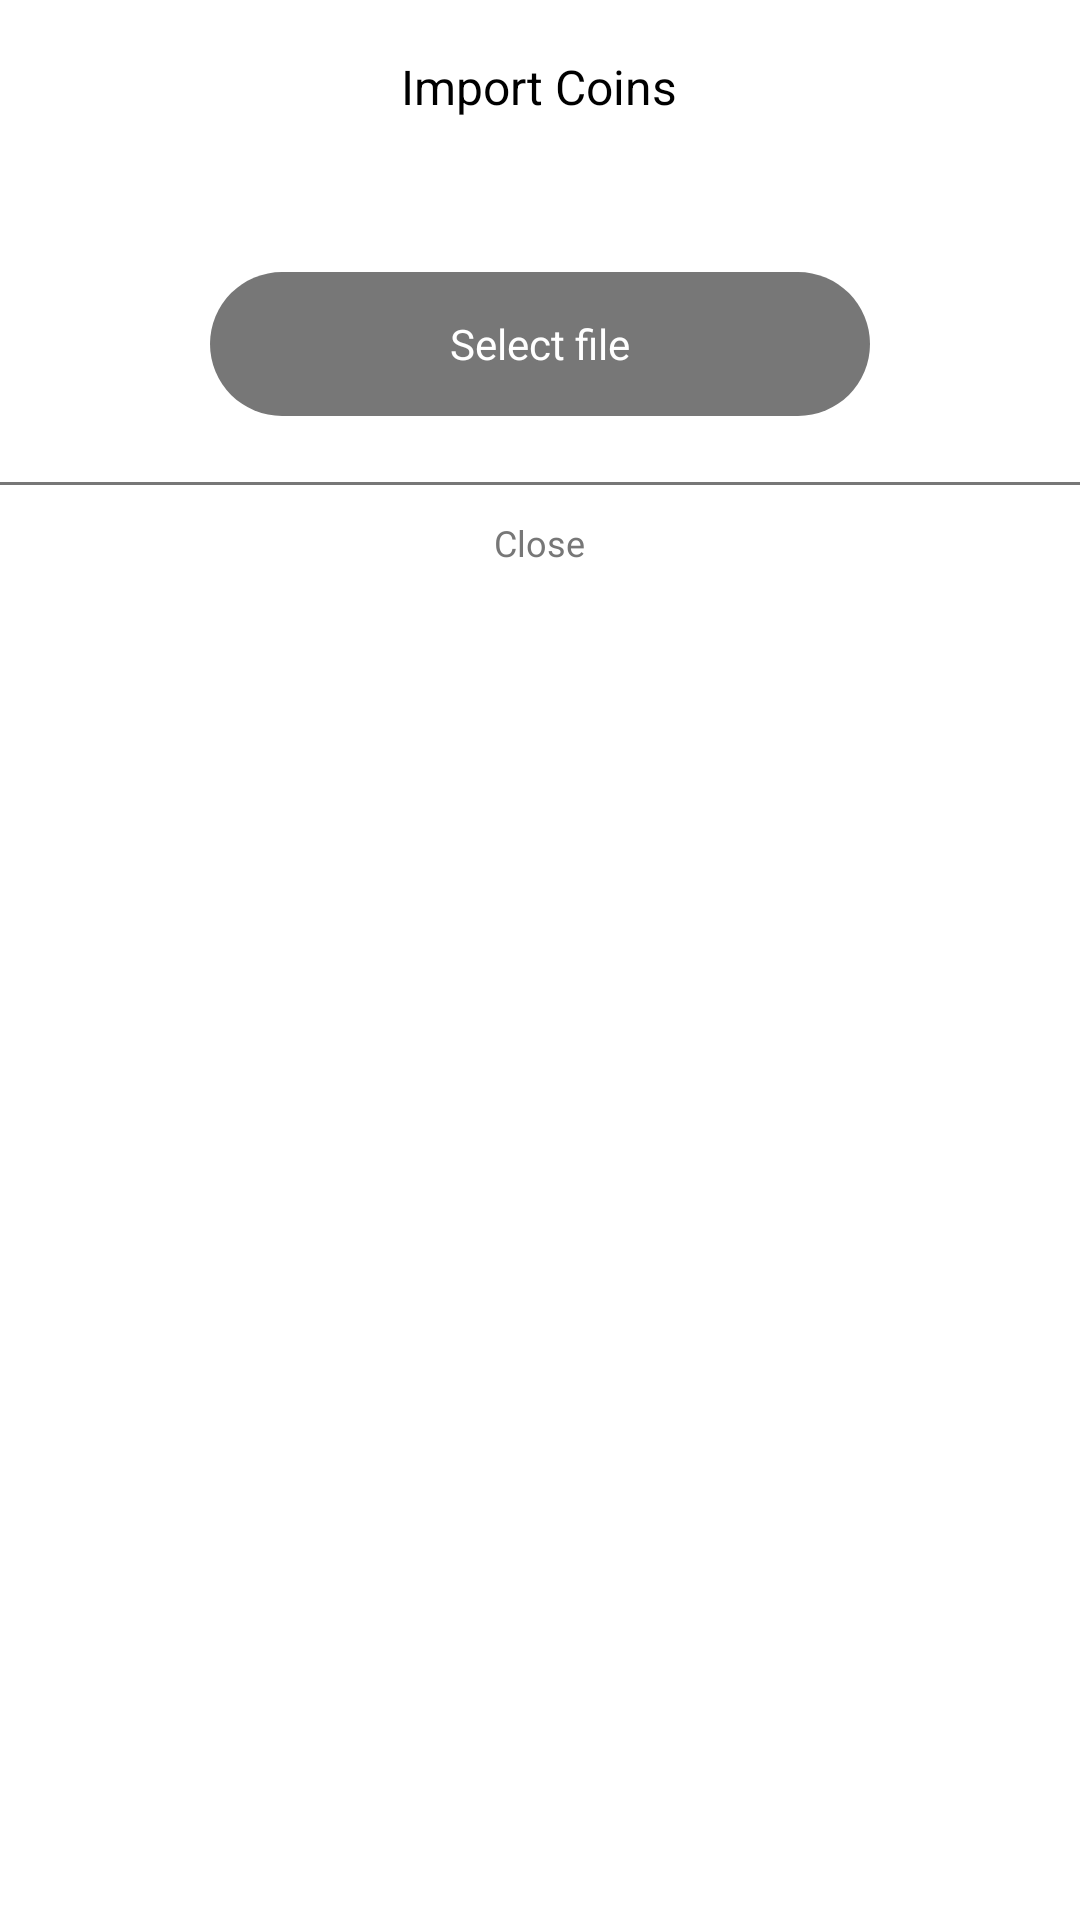

Produce the Android XML layout that renders to this screen, including the resource entries it uses.
<!-- AndroidManifest.xml: fallback theme Theme.MaterialComponents.DayNight.NoActionBar -->
<!-- res/layout/importdialog.xml -->
<?xml version="1.0" encoding="utf-8"?>
<LinearLayout xmlns:android="http://schemas.android.com/apk/res/android"
    style="@style/dialogwidth"
    android:layout_height="wrap_content"
    android:orientation="vertical"
    android:background="@drawable/dialogbg"
    android:layout_marginLeft="32dp"
    android:layout_marginRight="32dp"
    android:layout_marginBottom="32dp"
    android:layout_marginTop="32dp"
>
<LinearLayout 
	android:layout_width="fill_parent"
	android:layout_height="wrap_content"
	android:layout_alignParentTop="true"
	android:orientation="vertical"
	android:id="@+id/toplayer"
	android:padding="8dp"
>

<TextView
        android:layout_height="wrap_content"
        android:layout_width="wrap_content"
        android:gravity="center"
        android:layout_gravity="center"
        android:text="@string/importcoins"
        android:textColor="#000000"
        android:textSize="16dp"
        android:layout_marginTop="10dp"
/>


<TextView
        android:layout_height="wrap_content"
        android:layout_width="wrap_content"
        android:gravity="center"
        android:layout_gravity="center"
        android:text=""
        android:textColor="#777777"
        android:textSize="14dp"
        android:layout_marginTop="16dp"
	android:id="@+id/infotext"
/>

<LinearLayout
	android:id="@+id/filebutton"
	android:layout_width="220dp"
	android:layout_height="48dp"
	android:layout_gravity="center"
	android:gravity="center"
	android:clickable="true"
	android:background="@drawable/buttoncommon"
       	android:layout_marginTop="16dp"
	android:padding="8dp"
>
	<TextView
	        android:layout_height="wrap_content"
        	android:layout_width="wrap_content"
	        android:gravity="center"
        	android:layout_gravity="center"
	        android:text="@string/selectfile"
        	android:textColor="#FFFFFF"
	        android:textSize="14dp"
	/>

</LinearLayout>



</LinearLayout>


<LinearLayout
	android:id="@+id/buttonwrapper"
	android:layout_width="fill_parent"
	android:layout_height="wrap_content"
	android:layout_marginTop="14dp"
       	android:gravity="center"
	android:background="@drawable/border"
	android:layout_alignParentBottom="true"
>
	<LinearLayout
		android:id="@+id/closebutton"
		android:layout_width="0dp"
		android:layout_height="wrap_content"
		android:layout_weight="1"
       		android:gravity="center"
		android:clickable="true"
	>
		<TextView
			android:layout_marginTop="12dp"
			android:layout_marginBottom="12dp"
        		android:layout_height="wrap_content"
		        android:layout_width="wrap_content"
        		android:gravity="center|top"
	        	android:layout_gravity="center|top"
	        	android:text="@string/close"
		        android:textColor="#777777"
        		android:textSize="12dp"
		/>
	</LinearLayout>
</LinearLayout>



</LinearLayout>
<!-- resources referenced by this layout -->
<resources>
  <!-- drawable border (drawable-mdpi) -->
  <?xml version="1.0" encoding="utf-8"?>
  <layer-list xmlns:android="http://schemas.android.com/apk/res/android">
      <item android:bottom="-3dp" android:left="-3dp" android:right="-3dp">
          <shape>
              <solid android:color="@android:color/transparent" />
              <stroke android:width="1dp" android:color="#777777" />
              <corners android:radius="1dp" />
          </shape>
      </item>
  </layer-list>
  <!-- drawable buttoncommon (drawable-mdpi) -->
  <?xml version="1.0" encoding="utf-8"?>
  <shape xmlns:android="http://schemas.android.com/apk/res/android">
      <solid android:color="#777777"/>
      <corners android:radius="24dp"/>
      <padding android:left="0dip" android:top="0dip" android:right="0dip" android:bottom="0dip" />
  </shape>
  <!-- drawable dialogbg (drawable-mdpi) -->
  <?xml version="1.0" encoding="utf-8"?>
  <shape xmlns:android="http://schemas.android.com/apk/res/android">
      <solid
          android:color="#FFFFFF"/>
      <corners
          android:radius="30dp" />
  
  </shape>
  <string name="close">Close</string>
  <string name="importcoins">Import Coins</string>
  <string name="selectfile">Select file</string>
  <style name="dialogwidth">
      <item name="android:layout_width">match_parent</item>
    </style>
</resources>
